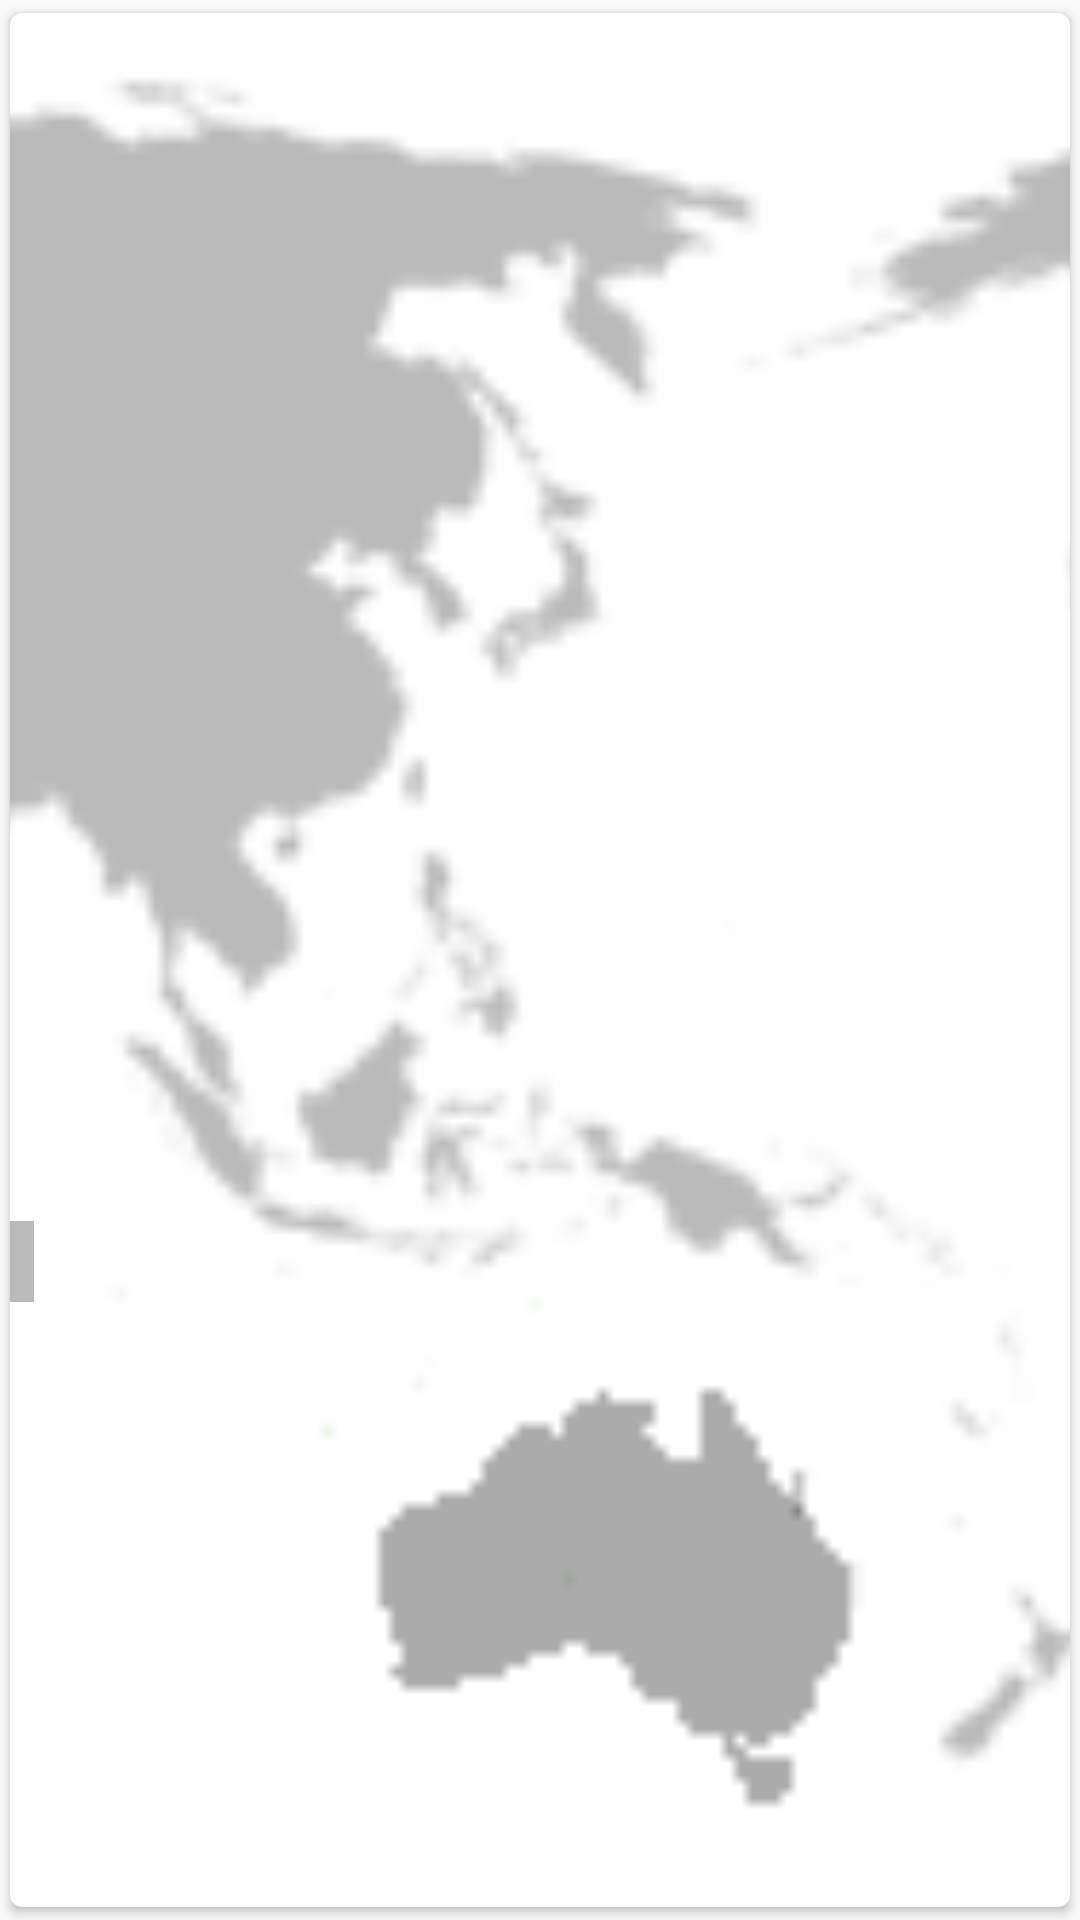

Produce the Android XML layout that renders to this screen, including the resource entries it uses.
<!-- AndroidManifest.xml: application theme AppTheme -->
<!-- res/layout/venue_card.xml -->
<?xml version="1.0" encoding="utf-8"?>
<android.support.v7.widget.CardView
    xmlns:android="http://schemas.android.com/apk/res/android"
    xmlns:app="http://schemas.android.com/apk/res-auto"
    android:id="@+id/venue_card"
    android:layout_width="fill_parent"
    android:layout_height="@dimen/card_height"
    app:cardBackgroundColor="@android:color/white"
    app:cardCornerRadius="@dimen/margin_small"
    app:cardUseCompatPadding="true"
    android:layout_marginLeft="@dimen/margin_small"
    android:layout_marginRight="@dimen/margin_small" >

    <ImageView
        android:id="@+id/venue_iv"
        android:layout_width="match_parent"
        android:layout_height="match_parent"
        android:scaleType="centerCrop"
        android:src="@drawable/location_placeholder_image" />
    <LinearLayout
        android:orientation="vertical"
        android:layout_width="match_parent"
        android:layout_height="match_parent">

        <View
            android:layout_width="match_parent"
            android:layout_height="0dp"
            android:layout_weight="2" />
        <TextView
            android:id="@+id/venue_name_tv"
            android:textColor="@android:color/white"
            android:textStyle="bold"
            android:textSize="@dimen/place_name_text_size"
            android:background="@color/default_text_background"
            android:padding="@dimen/margin_small"
            android:layout_width="wrap_content"
            android:layout_height="wrap_content"
            android:layout_gravity="center_vertical"
            android:layout_marginLeft="@dimen/margin_medium"
            android:layout_marginStart="@dimen/margin_medium" />
        <View
            android:layout_width="match_parent"
            android:layout_height="0dp"
            android:layout_weight="1" />

    </LinearLayout>


</android.support.v7.widget.CardView>
<!-- resources referenced by this layout -->
<resources>
  <color name="default_text_background">#BABABA</color>#
  <dimen name="card_height">200dp</dimen>
  <dimen name="margin_medium">20dp</dimen>
  <dimen name="margin_small">4dp</dimen>
  <dimen name="place_name_text_size">30sp</dimen>
  <!-- drawable location_placeholder_image: png bitmap (drawable-xxxhdpi, 13568 bytes) -->
  <style name="AppTheme" parent="Base.AppTheme" />
  <style name="Base.AppTheme" parent="Theme.AppCompat.Light.NoActionBar">
          <item name="colorPrimary">@color/blue</item>
          <item name="colorPrimaryDark">@color/dark_blue</item>
          <item name="colorAccent">@color/red</item>
          <item name="colorControlHighlight">@color/transparent_blue</item>
      </style>
  <color name="blue">#2EA5C9</color>
  <color name="dark_blue">#0385C1</color>
  <color name="red">#B62557</color>
  <color name="transparent_blue">#ABC0C6</color>
</resources>
